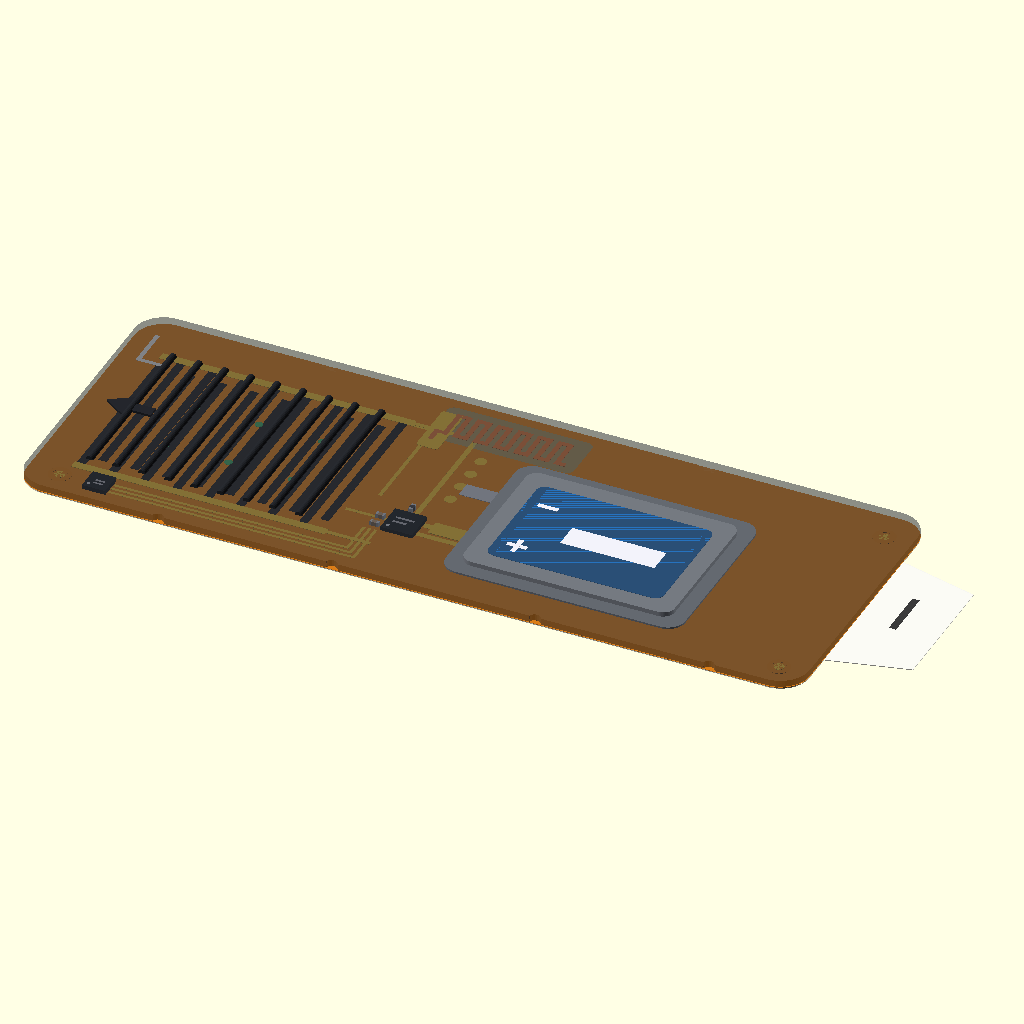
Cell 1: the model at its default parameters.
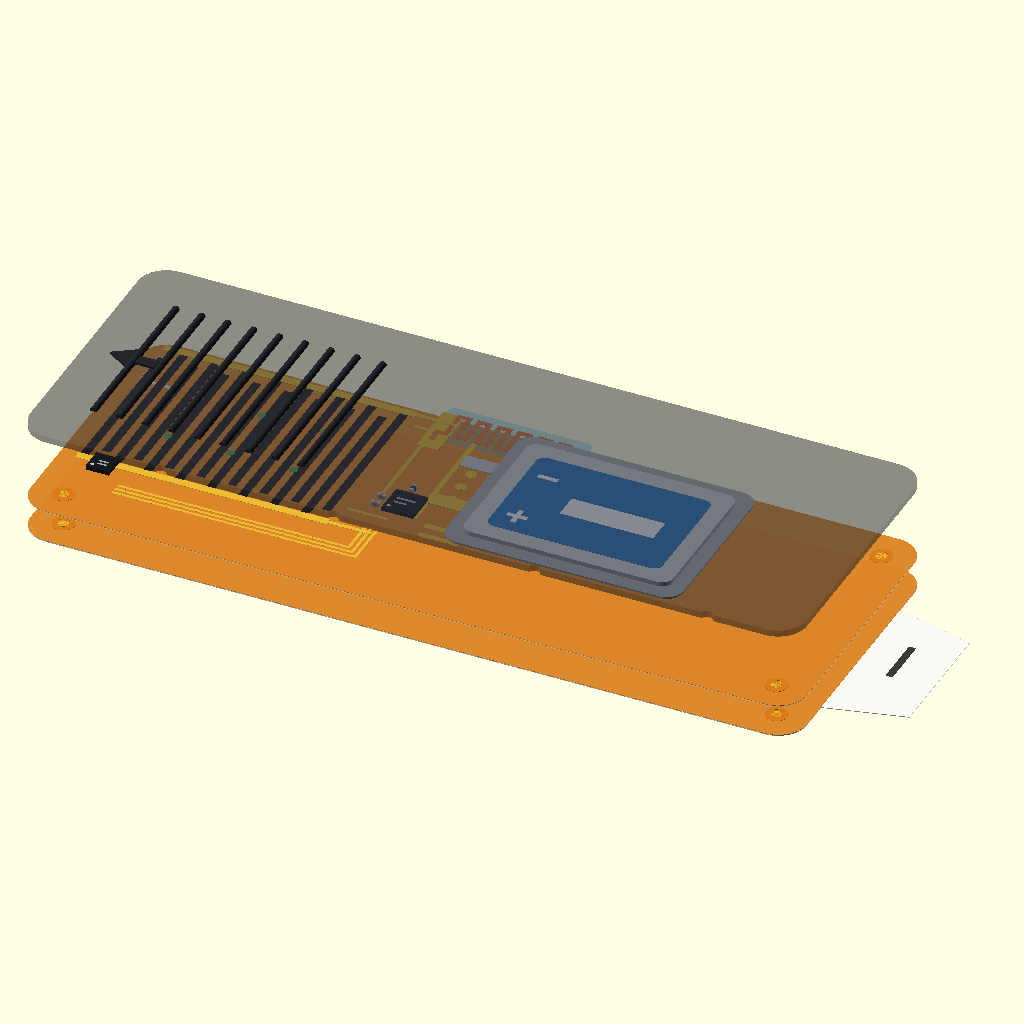
Cell 2: the same model with exploded = true.
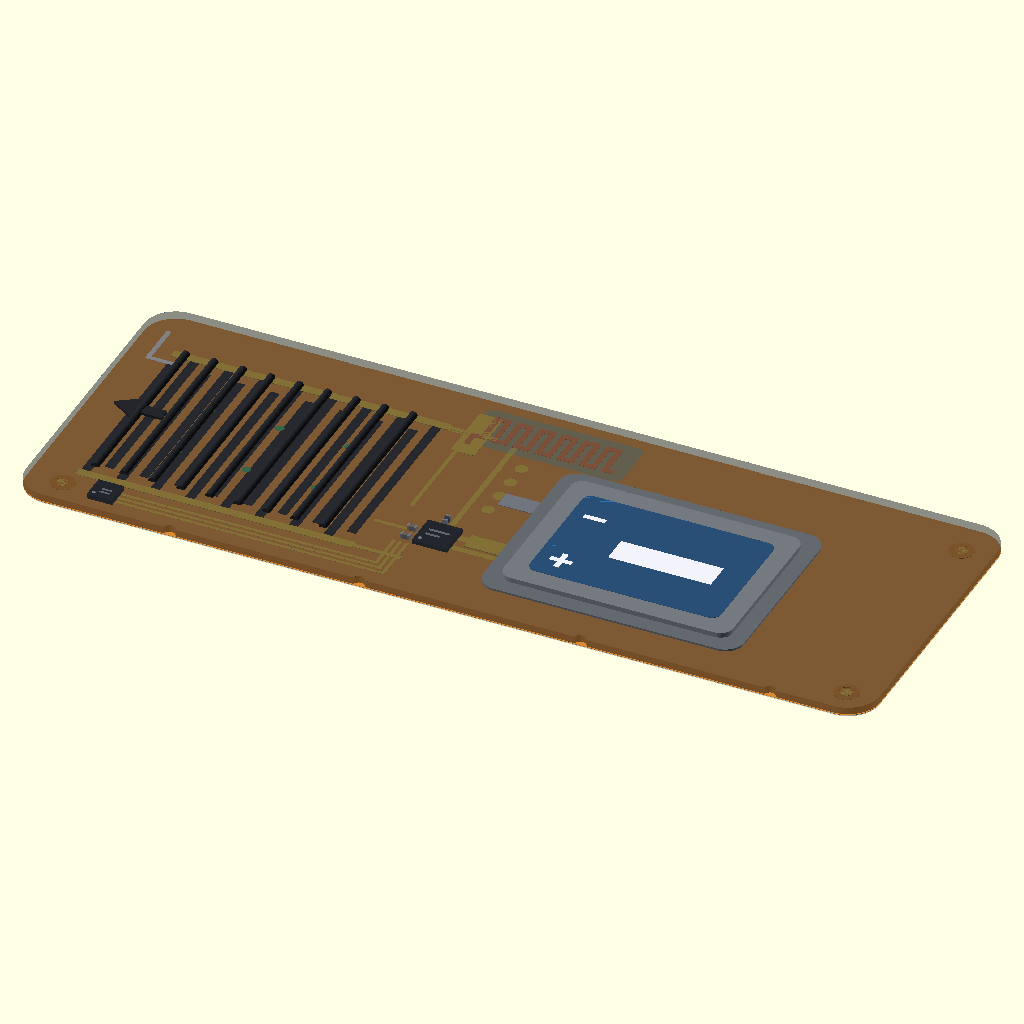
Cell 3 — show_liner set to false, the other parameters unchanged.
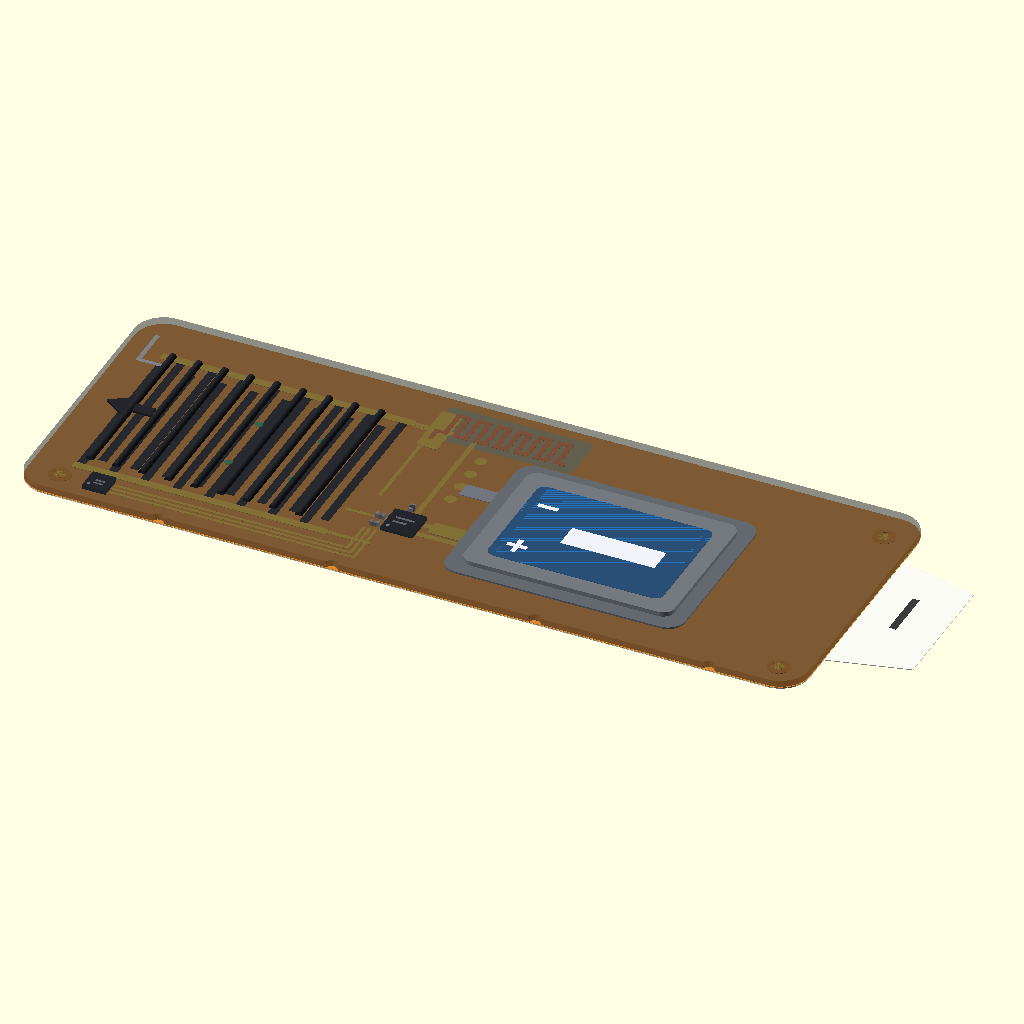
Cell 4: the same model with show_substrate = false.
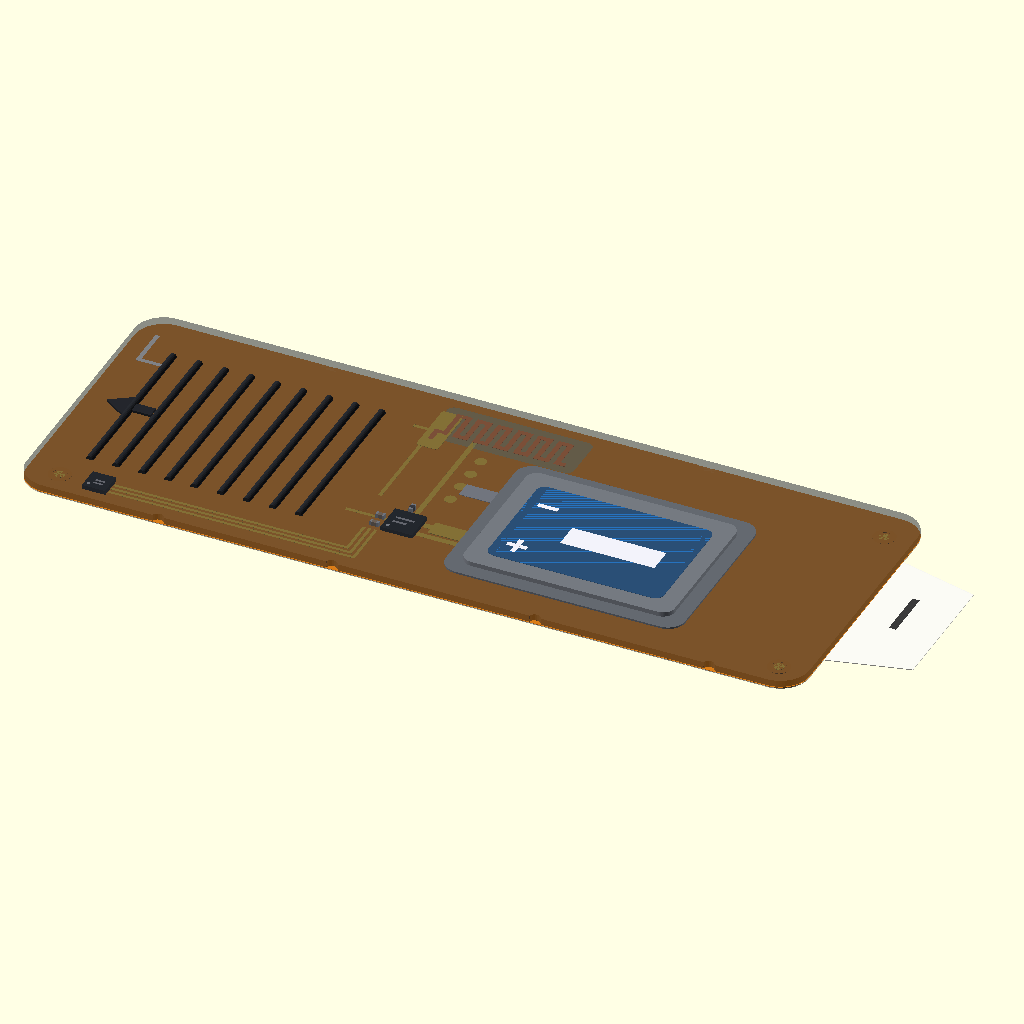
Cell 5: the same model with show_fsr = false.
All cells are drawn from the same view direction (rotation 55°, 0°, 25°, orthographic, colour scheme Cornfield), but the view is re-fitted for each cell, so position and scale can differ between cells as well as the parameter.
Source of the model, CAD Modelling/Overall Model/Assembly_Flat.scad:
// =========================================================================
// PencilAI - Master Flat Inspection & Exploded Multilayer Assembly
// File: CAD Modelling/Overall Model/Assembly_Flat.scad
// =========================================================================

include <../Common/params.scad>
use <../Substrate/polyimide_substrate.scad>
use <../Sensors/lis2dh12_accelerometer.scad>
use <../Sensors/fsr_pressure_sensor.scad>
use <../Electronics/ble_beacon_soc.scad>
use <../Electronics/meander_antenna.scad>
use <../Electronics/flex_circuit_traces.scad>
use <../Battery/zinc_mn_printed_battery.scad>
use <../Enclosure/tpu_grip_skin.scad>

// --- View & Inspection Controls ---
exploded        = false;  // Set true for 3D exploded multilayer view
explosion_gap   = 1.50;   // Vertical separation distance between layers (mm)

// --- Layer Visibility Toggles ---
show_liner      = true;   // Release paper liner & pull tab
show_substrate  = true;   // Kapton polyimide & adhesive film
show_traces     = true;   // Gold/copper interconnects & test pads
show_fsr        = true;   // Interdigitated carbon pressure sensor
show_accel      = true;   // LIS2DH12 3-axis accelerometer
show_soc        = true;   // BLE Beacon SoC & passive network
show_antenna    = true;   // 2.4 GHz copper meander antenna
show_battery    = true;   // Printed flexible Zn-Mn battery
show_top_skin   = true;   // Translucent matte TPU outer grip film
x_ray_skin      = false;  // High transparency on outer grip skin

module flat_tape_assembly(is_exploded = exploded, gap = explosion_gap) {
    dz = is_exploded ? gap : 0;

    // -------------------------------------------------------------------------
    // Layer 0: Release Liner Backing & Easy-Peel Pull Tab (z = -0.06)
    // -------------------------------------------------------------------------
    if (show_liner) {
        translate([0, 0, -dz * 1.5])
            substrate_layer(show_liner = true, show_tab = true);
    }

    // -------------------------------------------------------------------------
    // Layer 1: Polyimide (Kapton) Base Substrate & Skin-Safe Adhesive
    // -------------------------------------------------------------------------
    if (show_substrate) {
        translate([0, 0, 0])
            substrate_layer(show_liner = false, show_tab = false);
    }

    // -------------------------------------------------------------------------
    // Layer 2: Copper Routing Traces & ENIG Gold Interconnects
    // -------------------------------------------------------------------------
    if (show_traces) {
        translate([0, 0, dz * 1.0])
            flex_traces(x = 0, y = 0, z = THICK_BASE);
    }

    // -------------------------------------------------------------------------
    // Layer 3: Interdigitated Screen-Printed Carbon-Ink FSR (Pinch Zone)
    // -------------------------------------------------------------------------
    if (show_fsr) {
        translate([0, 0, dz * 1.5])
            fsr_sensor(x = 2.5, y = 3.2, z = THICK_BASE, length = FSR_LEN, width = FSR_WID);
    }

    // -------------------------------------------------------------------------
    // Layer 4: ST LIS2DH12 3-Axis Accelerometer (Nib-Edge Grip Zone)
    // -------------------------------------------------------------------------
    if (show_accel) {
        translate([0, 0, dz * 2.0])
            lis2dh12_chip(x = 4.2, y = 1.2, z = THICK_BASE);
    }

    // -------------------------------------------------------------------------
    // Layer 5: BLE Beacon SoC (InPlay IN100 / nRF52) & 0201 Passives
    // -------------------------------------------------------------------------
    if (show_soc) {
        translate([0, 0, dz * 2.0])
            ble_beacon_soc(x = 23.0, y = 5.0, z = THICK_BASE);
    }

    // -------------------------------------------------------------------------
    // Layer 6: 2.4 GHz Copper Meander Antenna (Upper Grip Margin)
    // -------------------------------------------------------------------------
    if (show_antenna) {
        translate([0, 0, dz * 1.0])
            meander_antenna(x = 22.0, y = 16.2, z = THICK_BASE);
    }

    // -------------------------------------------------------------------------
    // Layer 7: Ultra-Thin Printed Zinc-Manganese Flexible Battery
    // -------------------------------------------------------------------------
    if (show_battery) {
        translate([0, 0, dz * 2.5])
            printed_battery(x = 28.0, y = 2.8, z = THICK_BASE);
    }

    // -------------------------------------------------------------------------
    // Layer 8: Translucent Matte Charcoal TPU Grip Skin + Tactile Ribs
    // -------------------------------------------------------------------------
    if (show_top_skin) {
        translate([0, 0, dz * 3.5])
            tpu_skin(
                x = 0,
                y = 0,
                z = THICK_BASE,
                length = STRIP_LEN,
                width = STRIP_WID,
                thickness = THICK_TPU_SKIN
            );
    }
}

// Render Master Flat Assembly
flat_tape_assembly(is_exploded = exploded, gap = explosion_gap);
Customizer parameters (derived from the source; name, type, default, range or options):
exploded: bool, default false
explosion_gap: number, default 1.5
show_liner: bool, default true
show_substrate: bool, default true
show_traces: bool, default true
show_fsr: bool, default true
show_accel: bool, default true
show_soc: bool, default true
show_antenna: bool, default true
show_battery: bool, default true
show_top_skin: bool, default true
x_ray_skin: bool, default false
